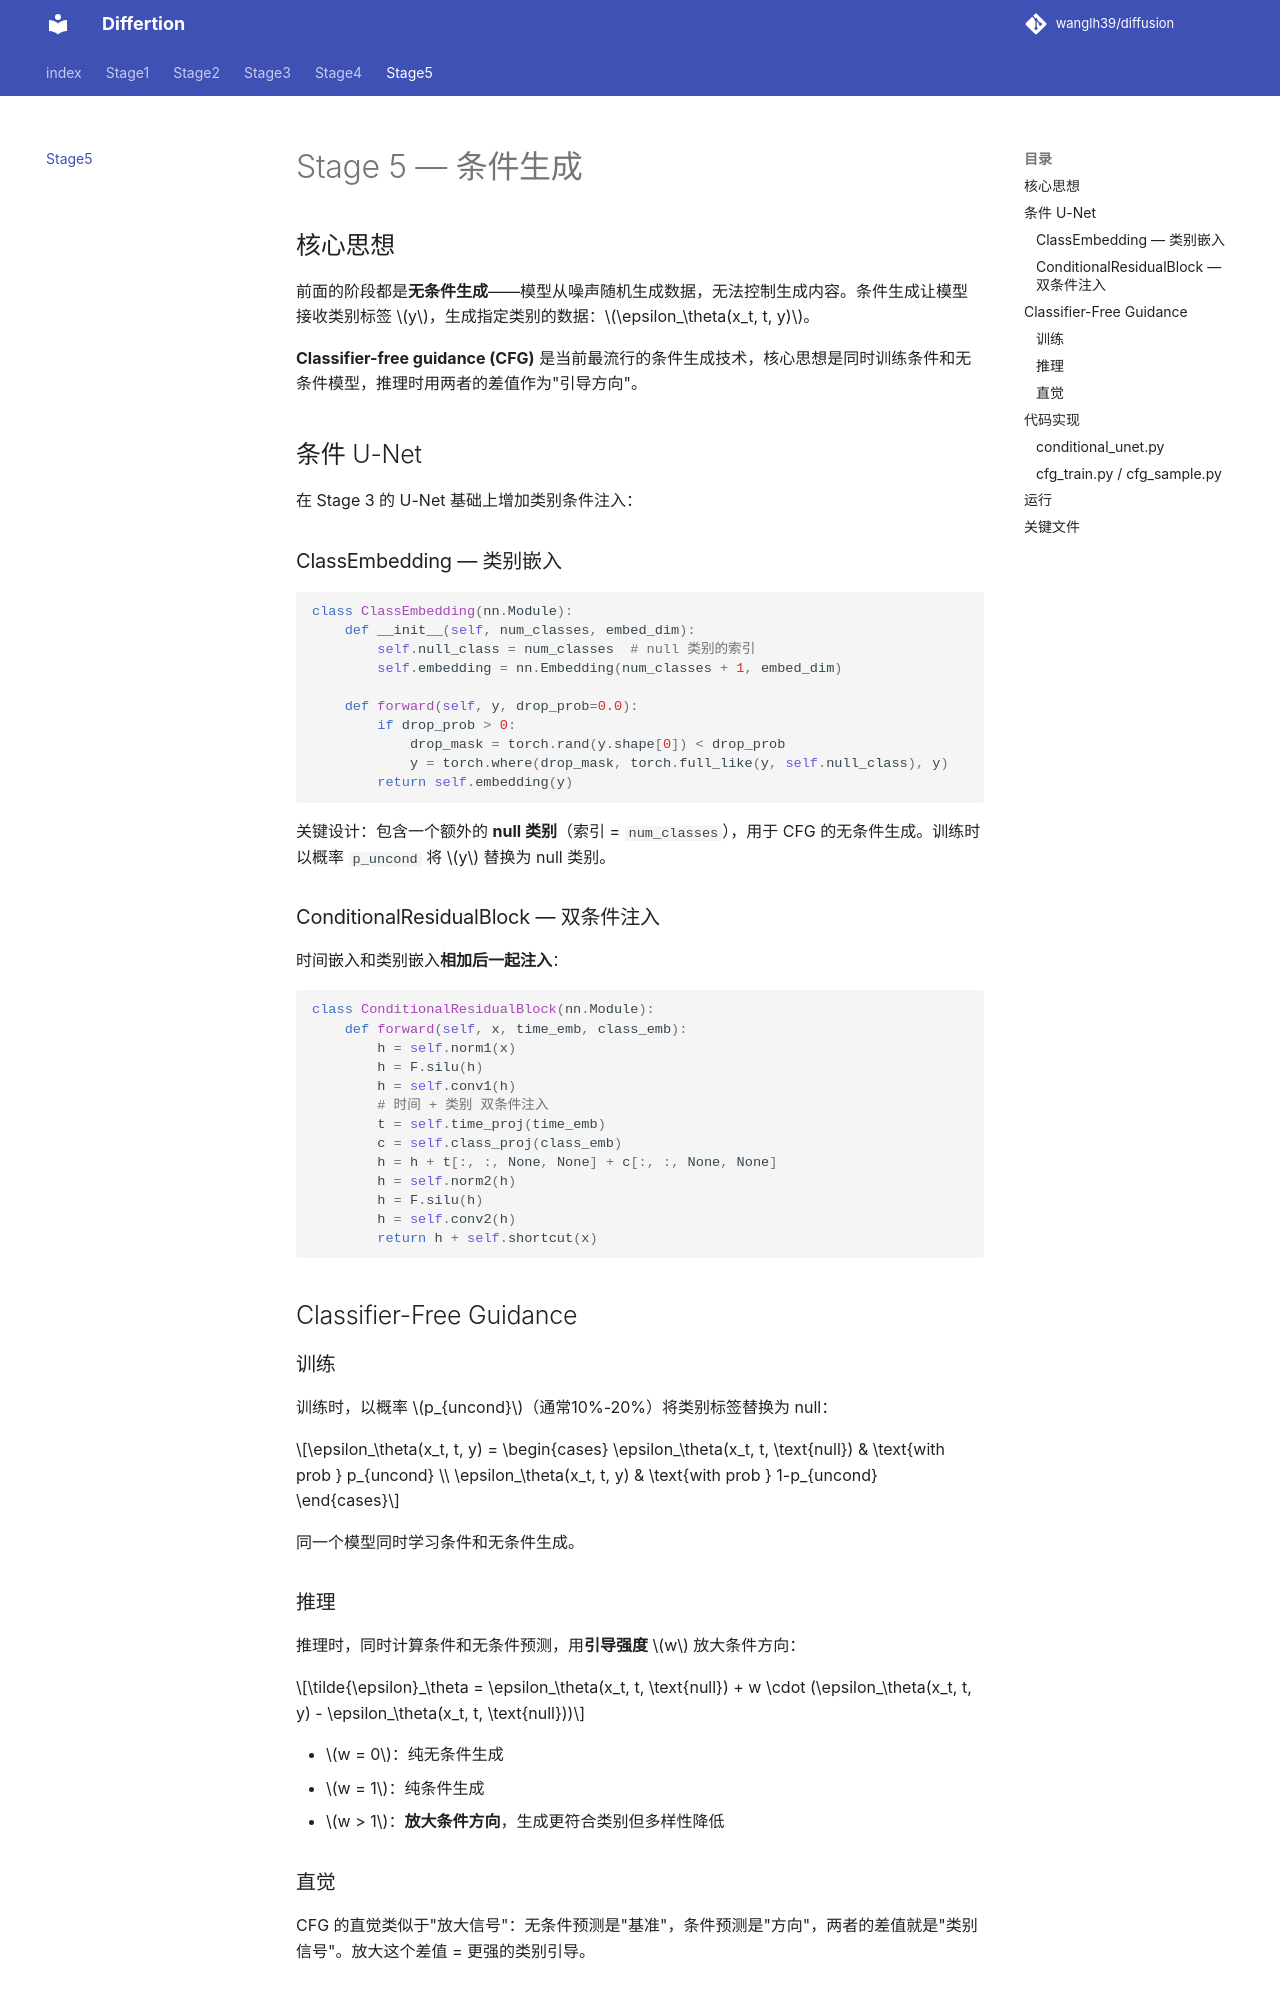

repository: wanglh39/diffusion · page: stage5/index.html · generator: mkdocs

# Stage 5 — 条件生成

## 核心思想

前面的阶段都是**无条件生成**——模型从噪声随机生成数据，无法控制生成内容。条件生成让模型接收类别标签 $y$，生成指定类别的数据：$\epsilon_\theta(x_t, t, y)$。

**Classifier-free guidance (CFG)** 是当前最流行的条件生成技术，核心思想是同时训练条件和无条件模型，推理时用两者的差值作为"引导方向"。

## 条件 U-Net

在 Stage 3 的 U-Net 基础上增加类别条件注入：

### ClassEmbedding — 类别嵌入

```python
class ClassEmbedding(nn.Module):
    def __init__(self, num_classes, embed_dim):
        self.null_class = num_classes  # null 类别的索引
        self.embedding = nn.Embedding(num_classes + 1, embed_dim)

    def forward(self, y, drop_prob=0.0):
        if drop_prob > 0:
            drop_mask = torch.rand(y.shape[0]) < drop_prob
            y = torch.where(drop_mask, torch.full_like(y, self.null_class), y)
        return self.embedding(y)
```

关键设计：包含一个额外的 **null 类别**（索引 = `num_classes`），用于 CFG 的无条件生成。训练时以概率 `p_uncond` 将 $y$ 替换为 null 类别。

### ConditionalResidualBlock — 双条件注入

时间嵌入和类别嵌入**相加后一起注入**：

```python
class ConditionalResidualBlock(nn.Module):
    def forward(self, x, time_emb, class_emb):
        h = self.norm1(x)
        h = F.silu(h)
        h = self.conv1(h)
        # 时间 + 类别 双条件注入
        t = self.time_proj(time_emb)
        c = self.class_proj(class_emb)
        h = h + t[:, :, None, None] + c[:, :, None, None]
        h = self.norm2(h)
        h = F.silu(h)
        h = self.conv2(h)
        return h + self.shortcut(x)
```

## Classifier-Free Guidance

### 训练

训练时，以概率 $p_{uncond}$（通常10%-20%）将类别标签替换为 null：

$$\epsilon_\theta(x_t, t, y) = \begin{cases} \epsilon_\theta(x_t, t, \text{null}) & \text{with prob } p_{uncond} \\ \epsilon_\theta(x_t, t, y) & \text{with prob } 1-p_{uncond} \end{cases}$$

同一个模型同时学习条件和无条件生成。

### 推理

推理时，同时计算条件和无条件预测，用**引导强度** $w$ 放大条件方向：

$$\tilde{\epsilon}_\theta = \epsilon_\theta(x_t, t, \text{null}) + w \cdot (\epsilon_\theta(x_t, t, y) - \epsilon_\theta(x_t, t, \text{null}))$$

- $w = 0$：纯无条件生成
- $w = 1$：纯条件生成
- $w > 1$：**放大条件方向**，生成更符合类别但多样性降低

### 直觉

CFG 的直觉类似于"放大信号"：无条件预测是"基准"，条件预测是"方向"，两者的差值就是"类别信号"。放大这个差值 = 更强的类别引导。

## 代码实现
